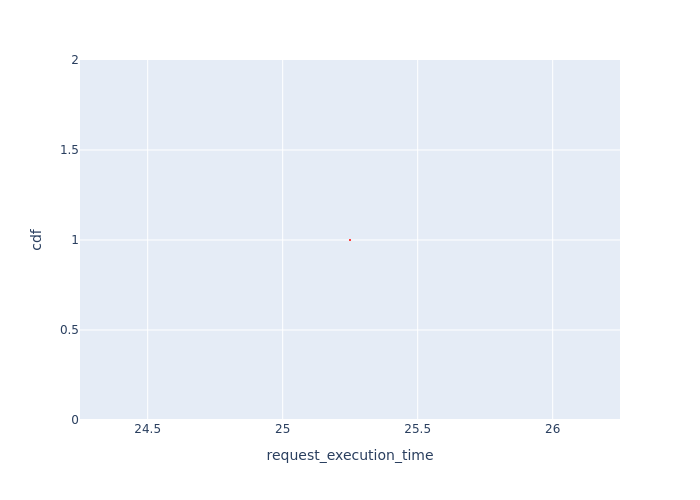

The table this chart was drawn from, first rows:
Request Id, request_execution_time, cdf
0_0, 25.25, 1.0
